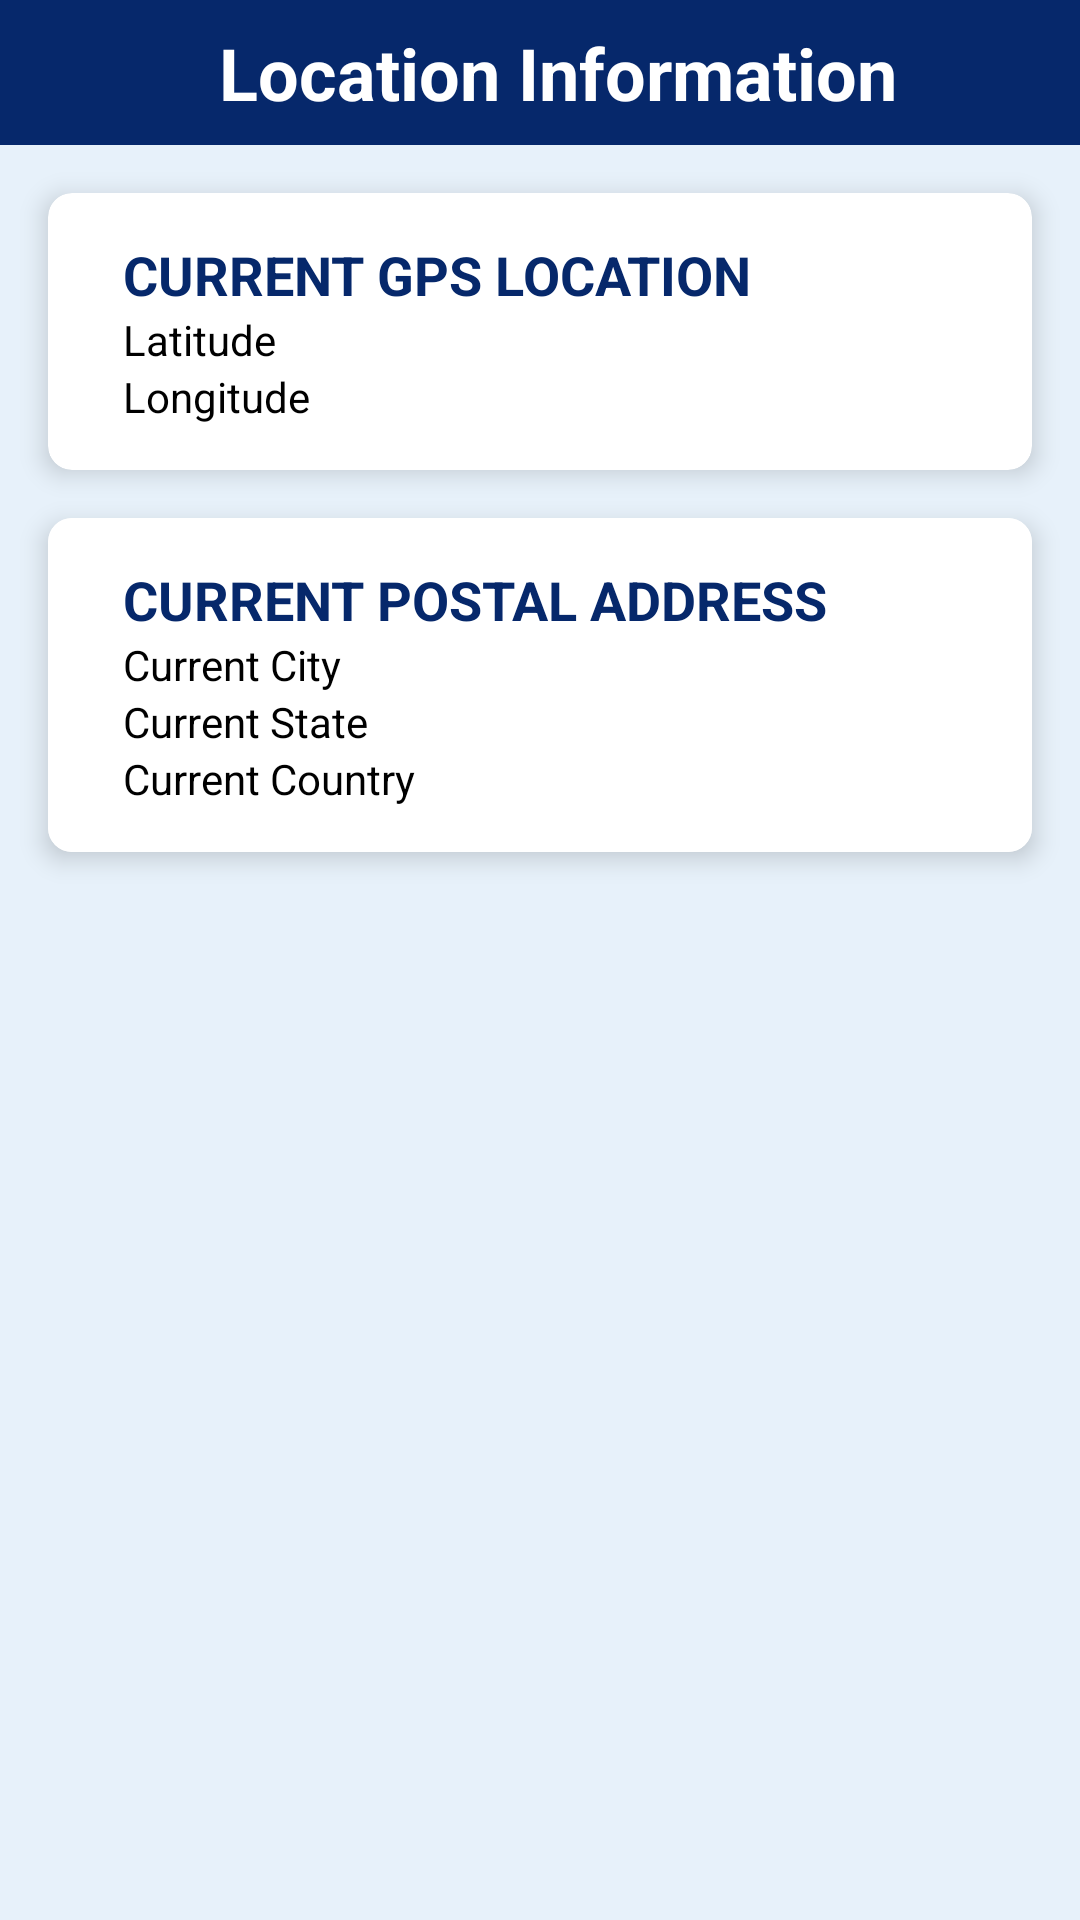

The Android layout XML behind this screen, and the referenced resources:
<!-- AndroidManifest.xml: application theme Theme.Realapps -->
<!-- res/layout/activity_location.xml -->
<?xml version="1.0" encoding="utf-8"?>
<RelativeLayout xmlns:android="http://schemas.android.com/apk/res/android"
    xmlns:app="http://schemas.android.com/apk/res-auto"
    android:layout_width="match_parent"
    android:background="@color/main_back_ground"
    android:layout_height="match_parent">


    <LinearLayout
        android:id="@+id/titleBarLayout"
        android:layout_width="match_parent"
        android:layout_height="wrap_content"
        android:background="@color/bg_color_2"
        app:layout_constraintEnd_toEndOf="parent"
        app:layout_constraintStart_toStartOf="parent"
        app:layout_constraintTop_toTopOf="parent">

        <ImageView
            android:id="@+id/btBack"
            android:layout_width="wrap_content"
            android:layout_height="wrap_content"
            android:layout_gravity="center_vertical"
            android:layout_marginStart="@dimen/dp_12"
            android:src="@drawable/baseline_arrow_back_24_white" />

        <TextView
            android:id="@+id/titleBar"
            android:layout_width="0dp"
            android:layout_height="wrap_content"
            android:layout_weight="1"
            android:paddingVertical="@dimen/dp_8"
            android:text="Location Information"
            android:textAlignment="center"
            android:textColor="#FFF"
            android:textSize="24sp"
            android:textStyle="bold" />

    </LinearLayout>


    <TextView
        android:visibility="gone"
        android:id="@+id/tv_title"
        android:layout_marginBottom="0dp"
        style="@style/TitleToolbar"
        android:text="Location Information" />

    <ScrollView
        android:layout_below="@+id/titleBarLayout"
        android:layout_width="match_parent"
        android:layout_height="0dp"
        android:layout_above="@id/rel_banner"
        android:scrollbars="none">

        <RelativeLayout
            android:layout_width="match_parent"
            android:layout_height="match_parent">


            <androidx.cardview.widget.CardView
                app:cardBackgroundColor="@color/white"
                android:id="@+id/cgl_part"
                android:layout_width="match_parent"
                android:layout_height="wrap_content"
                android:layout_margin="16dp"
                app:cardCornerRadius="8dp"
                app:cardElevation="5dp"
                android:layout_below="@id/rl_adplaceholder">

                <RelativeLayout
                    android:layout_width="match_parent"
                    android:layout_height="wrap_content"
                    android:padding="15dp">

                    <TextView
                        android:layout_marginHorizontal="10dp"
                        android:id="@+id/cgl_part_title"
                        android:layout_width="wrap_content"
                        android:layout_height="wrap_content"
                        android:text="CURRENT GPS LOCATION"
                        android:textColor="#06286B"
                        android:textSize="@dimen/sp_18"
                        android:textStyle="bold"/>

                    <LinearLayout
                        android:id="@+id/cgl_part_latitude"
                        android:layout_width="match_parent"
                        android:layout_height="wrap_content"
                        android:layout_below="@+id/cgl_part_title"
                        android:layout_marginHorizontal="10dp"
                        android:weightSum="2">

                        <TextView
                            android:textColor="@color/black"
                            android:layout_width="match_parent"
                            android:layout_height="wrap_content"
                            android:layout_weight="1"
                            android:text="Latitude" />

                        <TextView
                            android:textColor="@color/black"
                            android:id="@+id/location_latitude"
                            android:layout_width="match_parent"
                            android:layout_height="wrap_content"
                            android:layout_weight="1" />
                    </LinearLayout>

                    <LinearLayout
                        android:id="@+id/cgl_part_longitude"
                        android:layout_width="match_parent"
                        android:layout_height="wrap_content"
                        android:layout_below="@+id/cgl_part_latitude"
                        android:layout_marginHorizontal="10dp"
                        android:weightSum="2">

                        <TextView
                            android:textColor="@color/black"
                            android:layout_width="match_parent"
                            android:layout_height="wrap_content"
                            android:layout_weight="1"
                            android:text="Longitude" />

                        <TextView
                            android:textColor="@color/black"
                            android:id="@+id/location_longitude"
                            android:layout_width="match_parent"
                            android:layout_height="wrap_content"
                            android:layout_weight="1" />
                    </LinearLayout>
                </RelativeLayout>
            </androidx.cardview.widget.CardView>

            <androidx.cardview.widget.CardView
                app:cardBackgroundColor="@color/white"
                android:id="@+id/cpa_part"
                android:layout_width="match_parent"
                android:layout_height="wrap_content"
                android:layout_below="@+id/cgl_part"
                android:layout_marginHorizontal="16dp"
                android:layout_marginBottom="15dp"
                app:cardCornerRadius="8dp"
                app:cardElevation="5dp">

                <RelativeLayout
                    android:layout_width="match_parent"
                    android:layout_height="wrap_content"
                    android:background="@android:color/white"
                    android:padding="15dp">

                    <TextView
                        android:layout_marginHorizontal="10dp"
                        android:id="@+id/cpa_part_title"
                        android:layout_width="wrap_content"
                        android:layout_height="wrap_content"
                        android:text="CURRENT POSTAL ADDRESS"
                        android:textColor="#06286B"
                        android:textSize="@dimen/sp_18"
                        android:textStyle="bold"/>

                    <LinearLayout
                        android:id="@+id/cpa_part_city"
                        android:layout_width="match_parent"
                        android:layout_height="wrap_content"
                        android:layout_below="@+id/cpa_part_title"
                        android:layout_marginHorizontal="10dp"
                        android:weightSum="2">

                        <TextView
                            android:textColor="@color/black"
                            android:layout_width="match_parent"
                            android:layout_height="wrap_content"
                            android:layout_weight="1"
                            android:text="Current City" />

                        <TextView
                            android:textColor="@color/black"
                            android:id="@+id/location_city"
                            android:layout_width="match_parent"
                            android:layout_height="wrap_content"
                            android:layout_weight="1" />
                    </LinearLayout>

                    <LinearLayout
                        android:id="@+id/cpa_part_state"
                        android:layout_width="match_parent"
                        android:layout_height="wrap_content"
                        android:layout_below="@+id/cpa_part_city"
                        android:layout_marginHorizontal="10dp"
                        android:weightSum="2">

                        <TextView
                            android:textColor="@color/black"
                            android:layout_width="match_parent"
                            android:layout_height="wrap_content"
                            android:layout_weight="1"
                            android:text="Current State" />

                        <TextView
                            android:textColor="@color/black"
                            android:id="@+id/location_state"
                            android:layout_width="match_parent"
                            android:layout_height="wrap_content"
                            android:layout_weight="1" />
                    </LinearLayout>

                    <LinearLayout
                        android:id="@+id/cpa_part_country"
                        android:layout_width="match_parent"
                        android:layout_height="wrap_content"
                        android:layout_below="@+id/cpa_part_state"
                        android:layout_marginHorizontal="10dp"
                        android:weightSum="2">

                        <TextView
                            android:textColor="@color/black"
                            android:layout_width="match_parent"
                            android:layout_height="wrap_content"
                            android:layout_weight="1"
                            android:text="Current Country" />

                        <TextView
                            android:textColor="@color/black"
                            android:id="@+id/location_country"
                            android:layout_width="match_parent"
                            android:layout_height="wrap_content"
                            android:layout_weight="1" />
                    </LinearLayout>
                </RelativeLayout>
            </androidx.cardview.widget.CardView>


            <androidx.cardview.widget.CardView
                android:visibility="gone"
                app:cardBackgroundColor="@color/white"
                android:id="@+id/carddd"
                android:layout_width="match_parent"
                android:layout_height="50dp"
                android:layout_below="@+id/cpa_part"
                android:layout_marginHorizontal="15dp"
                android:layout_marginBottom="15dp"
                app:cardCornerRadius="8dp"
                app:cardElevation="5dp"

                >

                <RelativeLayout
                    android:id="@+id/location_view_btn"
                    android:layout_width="match_parent"
                    android:layout_height="match_parent">

                    <TextView
                        android:layout_width="wrap_content"
                        android:layout_height="wrap_content"
                        android:layout_centerInParent="true"
                        android:layout_gravity="center"
                        android:text="VIEW LOCATION ON MAP"
                        android:textColor="@color/black"
                        android:textStyle="bold" />
                </RelativeLayout>
            </androidx.cardview.widget.CardView>



        </RelativeLayout>

    </ScrollView>

    <RelativeLayout
        android:layout_width="match_parent"
        android:layout_height="wrap_content"
        android:layout_alignParentBottom="true"
        android:id="@+id/rl_adplaceholder"/>               android:id="@+id/btSystemUsage" " />


    <RelativeLayout
        android:id="@+id/rel_banner"
        android:layout_width="match_parent"
        android:layout_height="wrap_content"
        android:layout_alignParentBottom="true"/>


</RelativeLayout>
<!-- resources referenced by this layout -->
<resources>
  <color name="bg_color_2">#06286B</color>
  <color name="black">#FF000000</color>
  <color name="main_back_ground">#e7f1fa</color>
  <color name="white">#FFFFFFFF</color>
  <dimen name="dp_12">12dp</dimen>
  <dimen name="dp_8">8dp</dimen>
  <dimen name="sp_18">18sp</dimen>
  <style name="TitleToolbar">
          <item name="android:layout_width">wrap_content</item>
          <item name="android:layout_height">wrap_content</item>
          <item name="android:layout_marginLeft">16dp</item>
          <item name="android:layout_marginTop">30dp</item>
          <item name="android:layout_marginBottom">16dp</item>
          <item name="android:textColor">@color/black</item>
          <item name="android:textSize">20sp</item>
          <item name="android:textStyle">bold</item>
      </style>
  <style name="Theme.Realapps" parent="Theme.MaterialComponents.DayNight.NoActionBar">
          
          <item name="colorPrimary">@color/purple_500</item>
          <item name="colorPrimaryVariant">@color/purple_700</item>
          <item name="colorOnPrimary">@color/black</item>
          
          <item name="colorSecondary">@color/teal_200</item>
          <item name="colorSecondaryVariant">@color/teal_700</item>
          <item name="colorOnSecondary">@color/black</item>
          
          
          
  
          <item name="android:windowLightStatusBar">true</item>
      </style>
  <color name="purple_500">#FF6200EE</color>
  <color name="purple_700">#FF3700B3</color>
  <color name="teal_200">#FF03DAC5</color>
  <color name="teal_700">#FF018786</color>
</resources>
